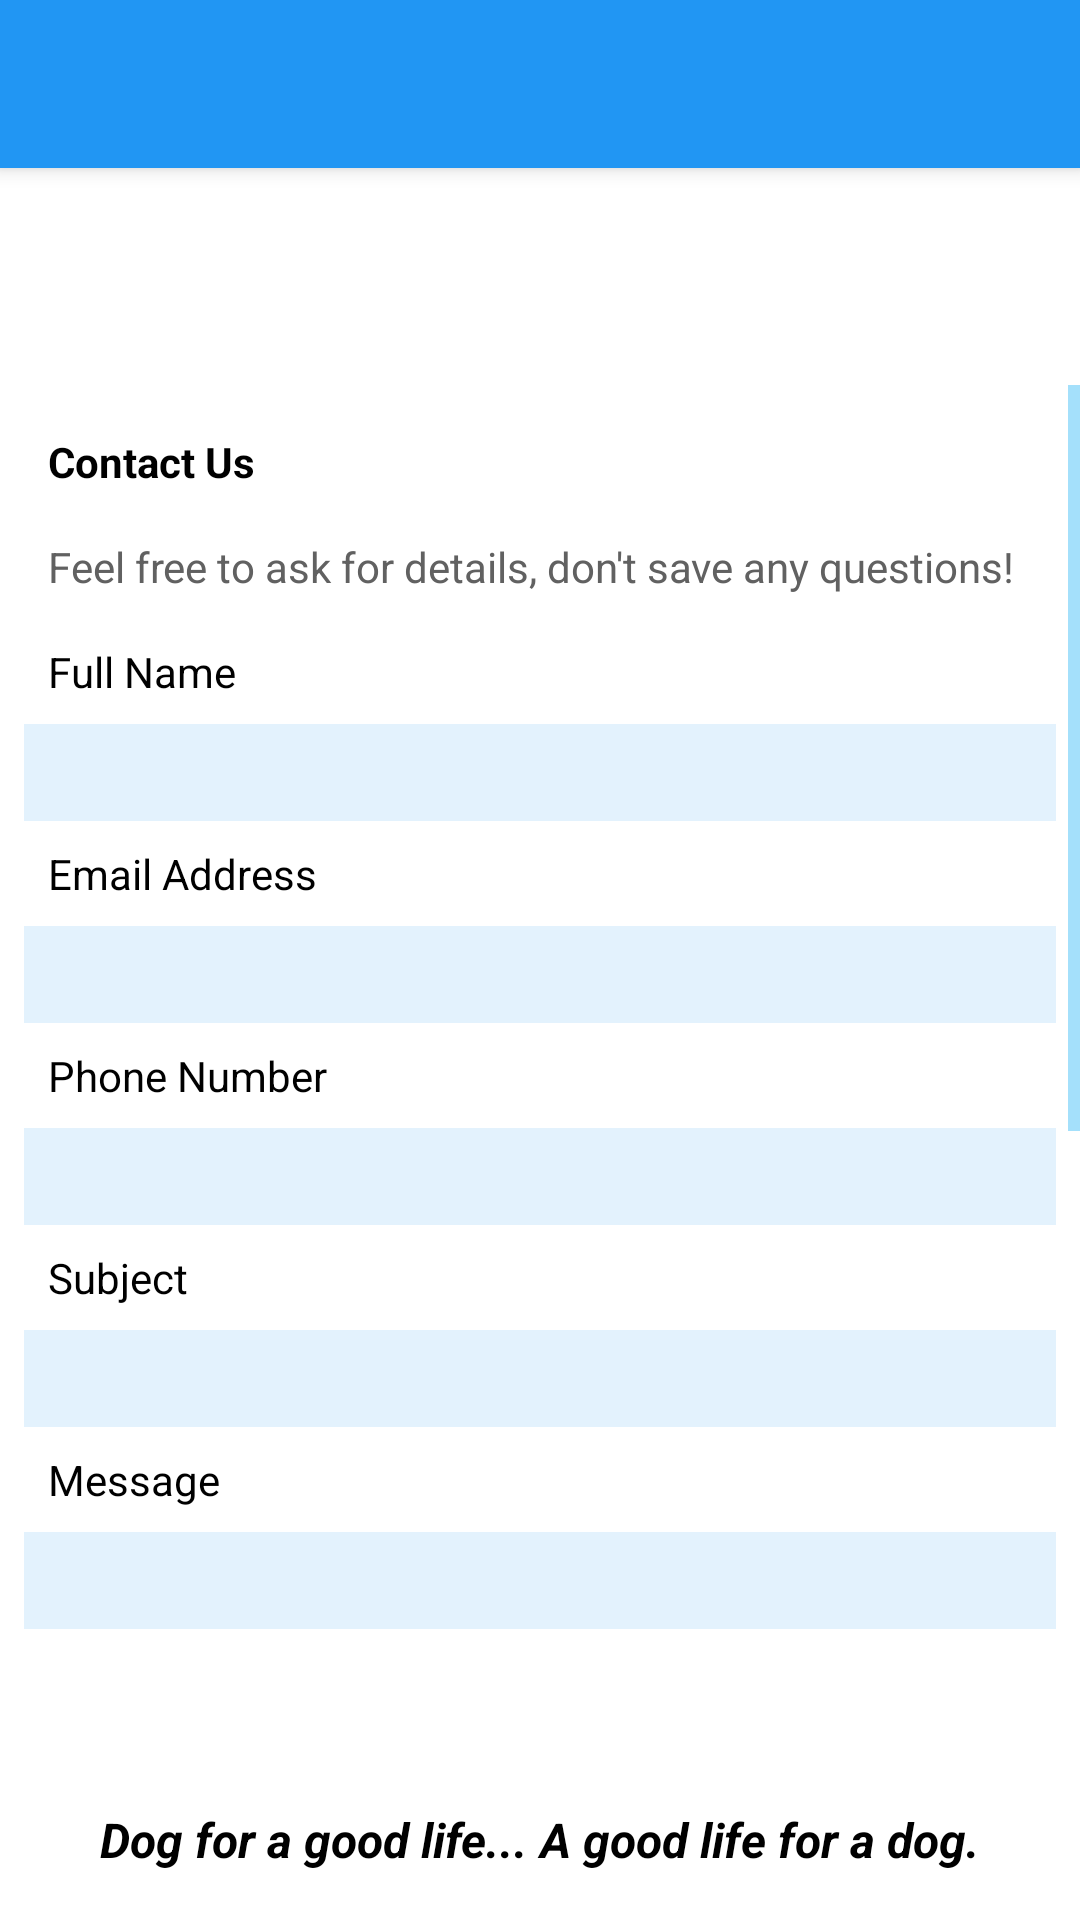

Produce the Android XML layout that renders to this screen, including the resource entries it uses.
<!-- AndroidManifest.xml: application theme Theme.INKC -->
<!-- res/layout/contactus.xml -->
<androidx.coordinatorlayout.widget.CoordinatorLayout
	xmlns:android="http://schemas.android.com/apk/res/android"
	xmlns:app="http://schemas.android.com/apk/res-auto"
	xmlns:tools="http://schemas.android.com/tools"
	android:id="@+id/_coordinator"
	android:layout_width="match_parent"
	android:layout_height="match_parent">
	<com.google.android.material.appbar.AppBarLayout
		android:id="@+id/_app_bar"
		android:layout_width="match_parent"
		android:layout_height="wrap_content"
		android:theme="@style/AppTheme.AppBarOverlay">
		<androidx.appcompat.widget.Toolbar
			android:id="@+id/_toolbar"
			android:layout_width="match_parent"
			android:layout_height="?attr/actionBarSize"
			android:background="?attr/colorPrimary"
			app:popupTheme="@style/AppTheme.PopupOverlay" />
	</com.google.android.material.appbar.AppBarLayout>
	<LinearLayout
		android:layout_width="match_parent"
		android:layout_height="match_parent"
		android:orientation="vertical"
		app:layout_behavior="@string/appbar_scrolling_view_behavior">
		<LinearLayout
			android:id="@+id/linear1"
			android:layout_width="match_parent"
			android:layout_height="wrap_content"
			android:background="#FFFFFF"
			android:orientation="vertical"
			android:layout_weight="1">
			<LinearLayout
				android:id="@+id/main_ui"
				android:layout_width="match_parent"
				android:layout_height="wrap_content"
				android:padding="8dp"
				android:orientation="vertical">
				<TextView
					android:id="@+id/textview1"
					android:layout_width="wrap_content"
					android:layout_height="wrap_content"
					android:padding="8dp"
					android:text="Contact Us"
					android:textSize="30sp"
					android:textStyle="bold"
					android:textColor="#FFFFFF"
					android:layout_gravity="center_horizontal|center_vertical" />
			</LinearLayout>
			<ScrollView
				android:id="@+id/vscroll2"
				android:layout_width="match_parent"
				android:layout_height="match_parent"
				android:layout_weight="1">
				<LinearLayout
					android:id="@+id/linear3"
					android:layout_width="match_parent"
					android:layout_height="wrap_content"
					android:padding="8dp"
					android:orientation="vertical">
					<TextView
						android:id="@+id/textview17"
						android:layout_width="wrap_content"
						android:layout_height="wrap_content"
						android:padding="8dp"
						android:text="Contact Us "
						android:textSize="14sp"
						android:textStyle="bold"
						android:textColor="#000000" />
					<TextView
						android:id="@+id/textview4"
						android:layout_width="wrap_content"
						android:layout_height="wrap_content"
						android:padding="8dp"
						android:text="Feel free to ask for details, don't save any questions!"
						android:textSize="14sp"
						android:textColor="#616161" />
					<TextView
						android:id="@+id/textview5"
						android:layout_width="wrap_content"
						android:layout_height="wrap_content"
						android:padding="8dp"
						android:text="Full Name"
						android:textSize="14sp"
						android:textColor="#000000" />
					<EditText
						android:id="@+id/edittext1"
						android:layout_width="match_parent"
						android:layout_height="wrap_content"
						android:padding="8dp"
						android:background="#E3F2FD"
						android:textSize="12sp"
						android:textColor="#000000"
						android:textColorHint="#607D8B" />
					<TextView
						android:id="@+id/textview6"
						android:layout_width="wrap_content"
						android:layout_height="wrap_content"
						android:padding="8dp"
						android:text="Email Address "
						android:textSize="14sp"
						android:textColor="#000000" />
					<EditText
						android:id="@+id/edittext2"
						android:layout_width="match_parent"
						android:layout_height="wrap_content"
						android:padding="8dp"
						android:background="#E3F2FD"
						android:textSize="12sp"
						android:textColor="#000000"
						android:textColorHint="#607D8B" />
					<TextView
						android:id="@+id/textview7"
						android:layout_width="wrap_content"
						android:layout_height="wrap_content"
						android:padding="8dp"
						android:text="Phone Number "
						android:textSize="14sp"
						android:textColor="#000000" />
					<EditText
						android:id="@+id/edittext3"
						android:layout_width="match_parent"
						android:layout_height="wrap_content"
						android:padding="8dp"
						android:background="#E3F2FD"
						android:textSize="12sp"
						android:textColor="#000000"
						android:textColorHint="#607D8B" />
					<TextView
						android:id="@+id/textview8"
						android:layout_width="wrap_content"
						android:layout_height="wrap_content"
						android:padding="8dp"
						android:text="Subject "
						android:textSize="14sp"
						android:textColor="#000000" />
					<EditText
						android:id="@+id/edittext4"
						android:layout_width="match_parent"
						android:layout_height="wrap_content"
						android:padding="8dp"
						android:background="#E3F2FD"
						android:textSize="12sp"
						android:textColor="#000000"
						android:textColorHint="#607D8B" />
					<TextView
						android:id="@+id/textview9"
						android:layout_width="wrap_content"
						android:layout_height="wrap_content"
						android:padding="8dp"
						android:text="Message "
						android:textSize="14sp"
						android:textColor="#000000" />
					<EditText
						android:id="@+id/edittext5"
						android:layout_width="match_parent"
						android:layout_height="wrap_content"
						android:padding="8dp"
						android:background="#E3F2FD"
						android:textSize="12sp"
						android:textColor="#000000"
						android:textColorHint="#607D8B" />
					<Button
						android:id="@+id/button1"
						android:layout_width="wrap_content"
						android:layout_height="wrap_content"
						android:layout_marginTop="10dp"
						android:padding="8dp"
						android:background="@drawable/curve_shap"
						android:backgroundTint="#42A5F5"
						android:text="Send Message"
						android:textSize="14sp"
						android:textStyle="bold"
						android:textColor="#FFFFFF"
						android:layout_gravity="center_horizontal|center_vertical" />
					<TextView
						android:id="@+id/textview10"
						android:layout_width="wrap_content"
						android:layout_height="wrap_content"
						android:layout_marginTop="20dp"
						android:padding="8dp"
						android:text="Our Office "
						android:textSize="14sp"
						android:textStyle="bold"
						android:textColor="#000000" />
					<TextView
						android:id="@+id/textview13"
						android:layout_width="wrap_content"
						android:layout_height="wrap_content"
						android:padding="8dp"
						android:text="Address :\nRegistered Office: 2nd Floor, Belvedere Court, Opposite Oval Maidan, 148 Maharshi Karve Road, Churchgate, Mumbai – 400020"
						android:textSize="14sp"
						android:textColor="#000000" />
					<TextView
						android:id="@+id/textview11"
						android:layout_width="wrap_content"
						android:layout_height="wrap_content"
						android:padding="8dp"
						android:text="Office: +912222029106\n\nSupport: +919820141328\n\nRegistrations: +919820141328\n\nCustomer Support: info\@inkc.in\n\nTechnical Support: support\@inkc.in"
						android:textSize="14sp"
						android:textColor="#000000" />
					<TextView
						android:id="@+id/textview14"
						android:layout_width="wrap_content"
						android:layout_height="wrap_content"
						android:padding="8dp"
						android:text="Other Details "
						android:textSize="14sp"
						android:textStyle="bold"
						android:textColor="#000000" />
					<TextView
						android:id="@+id/textview12"
						android:layout_width="wrap_content"
						android:layout_height="wrap_content"
						android:padding="8dp"
						android:text="Web Address: www.inkc.in"
						android:textSize="14sp"
						android:textColor="#000000" />
					<TextView
						android:id="@+id/textview16"
						android:layout_width="wrap_content"
						android:layout_height="wrap_content"
						android:padding="8dp"
						android:text="Business Hours"
						android:textSize="14sp"
						android:textStyle="bold"
						android:textColor="#000000" />
					<TextView
						android:id="@+id/textview15"
						android:layout_width="wrap_content"
						android:layout_height="wrap_content"
						android:padding="8dp"
						android:text="Monday - Friday - 9am to 5pm\n\nSaturday - 9am to 2pm\n\nSunday - Closed"
						android:textSize="14sp"
						android:textColor="#000000" />
				</LinearLayout>
			</ScrollView>
		</LinearLayout>
		<LinearLayout
			android:id="@+id/linear2"
			android:layout_width="match_parent"
			android:layout_height="wrap_content"
			android:padding="8dp"
			android:gravity="center_horizontal|center_vertical"
			android:orientation="horizontal">
			<TextView
				android:id="@+id/textview2"
				android:layout_width="wrap_content"
				android:layout_height="wrap_content"
				android:padding="8dp"
				android:text="Dog for a good life... A good life for a dog."
				android:textSize="16sp"
				android:textStyle="bold|italic"
				android:textColor="#000000" />
		</LinearLayout>
	</LinearLayout>
</androidx.coordinatorlayout.widget.CoordinatorLayout>
<!-- resources referenced by this layout -->
<resources>
  <style name="AppTheme.AppBarOverlay" parent="ThemeOverlay.MaterialComponents.Dark.ActionBar" />
  <style name="AppTheme.PopupOverlay" parent="ThemeOverlay.MaterialComponents.Light" />
  <style name="Theme.INKC" parent="Theme.MaterialComponents.DayNight.NoActionBar">
          
  
  
  
  
          <item name="colorPrimary">#FF2196F3</item>
          <item name="colorPrimaryDark">#FF90CAF9</item>
          <item name="colorAccent">#FF2196F3</item>
          <item name="colorControlHighlight">#FF192BC2</item>
          <item name="colorControlNormal">#FF4FC3F7</item>
  
          
          <item name="colorSecondary">@color/teal_200</item>
          <item name="colorSecondaryVariant">@color/teal_700</item>
          <item name="colorOnSecondary">@color/black</item>
          
          <item name="android:statusBarColor" tools:targetApi="l">#FF2196F3</item>
          
  
      </style>
  <!-- not gathered from this repository: default colours our renderer supplied (Android Studio template values) -->
  <color name="teal_200">#FF03DAC5</color>
  <color name="teal_700">#FF018786</color>
  <color name="black">#FF000000</color>
</resources>
